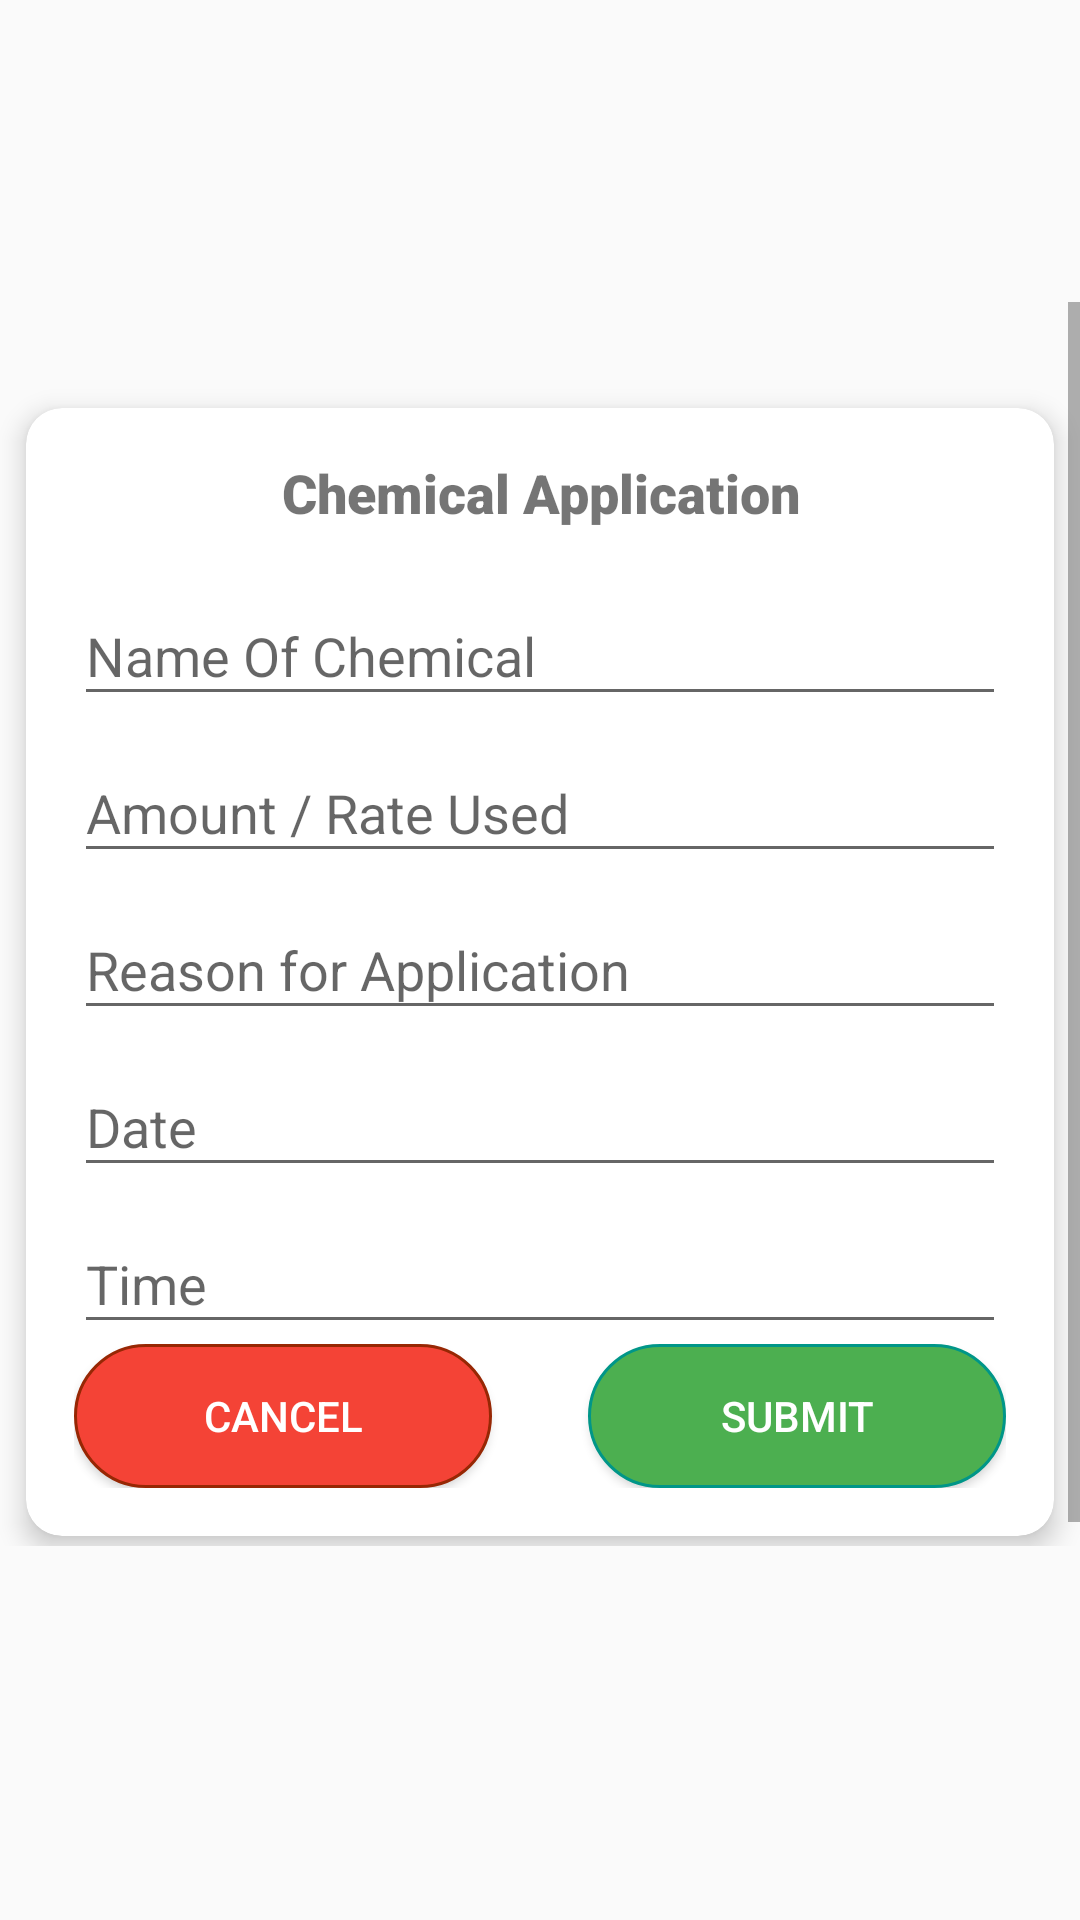

Produce the Android XML layout that renders to this screen, including the resource entries it uses.
<!-- AndroidManifest.xml: application theme AppTheme.NoActionBar -->
<!-- res/layout/fragment_spraying.xml -->
<?xml version="1.0" encoding="utf-8"?>
<androidx.constraintlayout.widget.ConstraintLayout xmlns:android="http://schemas.android.com/apk/res/android"
    xmlns:app="http://schemas.android.com/apk/res-auto"
    xmlns:tools="http://schemas.android.com/tools"
    android:layout_width="match_parent"
    android:layout_height="wrap_content"
    android:paddingBottom="24dp"
    tools:context=".SprayingFragment">

    <ScrollView
        android:id="@+id/scrollView2"
        android:layout_width="match_parent"
        android:layout_height="wrap_content"
        app:layout_constraintBottom_toBottomOf="parent"
        app:layout_constraintEnd_toEndOf="parent"
        app:layout_constraintStart_toStartOf="parent"
        app:layout_constraintTop_toTopOf="parent">

        <androidx.cardview.widget.CardView
            android:layout_width="match_parent"
            android:layout_height="wrap_content"
            android:layout_gravity="center"
            android:layout_marginTop="@dimen/fab_margin"
            app:cardCornerRadius="12dp"
            app:cardElevation="5dp"
            app:cardPreventCornerOverlap="true"
            app:cardUseCompatPadding="true">

            <LinearLayout
                android:id="@+id/parentLogin"
                android:layout_width="match_parent"
                android:layout_height="wrap_content"
                android:gravity="center"
                android:orientation="vertical"
                android:padding="@dimen/fab_margin">

                <TextView
                    android:layout_width="match_parent"
                    android:layout_height="wrap_content"
                    android:layout_gravity="center_vertical"
                    android:layout_marginBottom="10dp"
                    android:fontFamily="sans-serif-black"
                    android:gravity="center_horizontal"
                    android:text="@string/chemical_application_spraying"
                    android:textSize="18sp" />


                <com.google.android.material.textfield.TextInputLayout
                    android:layout_width="match_parent"
                    android:layout_height="match_parent">

                    <com.google.android.material.textfield.TextInputEditText
                        android:id="@+id/user_name"
                        android:layout_width="match_parent"
                        android:layout_height="wrap_content"
                        android:hint="Name Of Chemical"
                        android:inputType="textPersonName|textCapWords" />
                </com.google.android.material.textfield.TextInputLayout>

                <com.google.android.material.textfield.TextInputLayout
                    android:layout_width="match_parent"
                    android:layout_height="match_parent">

                    <com.google.android.material.textfield.TextInputEditText
                        android:id="@+id/amt"
                        android:layout_width="match_parent"
                        android:layout_height="wrap_content"
                        android:hint="Amount / Rate Used"
                        android:inputType="phone"
                        android:textColor="#2d3436" />
                </com.google.android.material.textfield.TextInputLayout>

                <com.google.android.material.textfield.TextInputLayout
                    android:layout_width="match_parent"
                    android:layout_height="match_parent">

                    <com.google.android.material.textfield.TextInputEditText
                        android:id="@+id/reason"
                        android:layout_width="match_parent"
                        android:layout_height="wrap_content"
                        android:hint="Reason for Application"
                        android:inputType="textAutoComplete"
                        android:textColor="#2d3436" />
                </com.google.android.material.textfield.TextInputLayout>

                <com.google.android.material.textfield.TextInputLayout
                    android:layout_width="match_parent"
                    android:layout_height="match_parent">

                    <com.google.android.material.textfield.TextInputEditText
                        android:id="@+id/date"
                        android:layout_width="match_parent"
                        android:layout_height="wrap_content"
                        android:clickable="true"
                        android:ellipsize="start"
                        android:focusable="false"
                        android:hint="Date"
                        android:inputType="date"
                        android:textColor="#2d3436" />
                </com.google.android.material.textfield.TextInputLayout>

                <com.google.android.material.textfield.TextInputLayout
                    android:layout_width="match_parent"
                    android:layout_height="match_parent">

                    <com.google.android.material.textfield.TextInputEditText
                        android:id="@+id/time"
                        android:layout_width="match_parent"
                        android:layout_height="wrap_content"
                        android:clickable="true"
                        android:ellipsize="start"
                        android:focusable="false"
                        android:hint="Time"
                        android:inputType="time"
                        android:textColor="#2d3436" />
                </com.google.android.material.textfield.TextInputLayout>


                <LinearLayout
                    android:layout_width="match_parent"
                    android:layout_height="wrap_content"
                    android:orientation="horizontal">

                    <Button
                        android:id="@+id/cancel"
                        android:layout_width="match_parent"
                        android:layout_height="wrap_content"
                        android:layout_marginEnd="@dimen/fab_margin"
                        android:layout_weight="1"
                        android:background="@drawable/shape_cancel"
                        android:text="Cancel"
                        android:textColor="#ffffff" />

                    <Button
                        android:id="@+id/submit"
                        android:layout_width="match_parent"
                        android:layout_height="wrap_content"
                        android:layout_marginStart="@dimen/fab_margin"
                        android:layout_weight="1"
                        android:background="@drawable/shape_login"
                        android:text="Submit"
                        android:textColor="#ffffff" />
                </LinearLayout>
            </LinearLayout>
        </androidx.cardview.widget.CardView>
    </ScrollView>


</androidx.constraintlayout.widget.ConstraintLayout>
<!-- resources referenced by this layout -->
<resources>
  <dimen name="fab_margin">16dp</dimen>
  <!-- drawable shape_cancel (drawable) -->
  <?xml version="1.0" encoding="utf-8"?>
  <selector xmlns:android="http://schemas.android.com/apk/res/android">
      <item android:state_pressed="false">
          <shape android:shape="rectangle">
              <solid android:color="#F44336" />
              <corners android:bottomLeftRadius="48dp" android:bottomRightRadius="48dp" android:topLeftRadius="48dp" android:topRightRadius="48dp" />
              <stroke android:width="1dp" android:color="#972704" />
          </shape>
      </item>
      <item android:state_pressed="true">
          <shape android:shape="rectangle">
              <solid android:color="#C3392F" />
              <corners android:bottomLeftRadius="48dp" android:bottomRightRadius="48dp" android:topLeftRadius="48dp" android:topRightRadius="48dp" />
              <stroke android:width="1dp" android:color="#972704" />
          </shape>
      </item>
  </selector>
  <!-- drawable shape_login (drawable) -->
  <?xml version="1.0" encoding="utf-8"?>
  <selector xmlns:android="http://schemas.android.com/apk/res/android">
      <item android:state_pressed="false">
          <shape android:shape="rectangle">
              <solid android:color="@color/colorPrimary" />
              <corners android:bottomLeftRadius="48dp" android:bottomRightRadius="48dp" android:topLeftRadius="48dp" android:topRightRadius="48dp" />
              <stroke android:width="1dp" android:color="#009688" />
          </shape>
      </item>
      <item android:state_pressed="true">
          <shape android:shape="rectangle">
              <solid android:color="@color/colorPrimaryDark" />
              <corners android:bottomLeftRadius="48dp" android:bottomRightRadius="48dp" android:topLeftRadius="48dp" android:topRightRadius="48dp" />
              <stroke android:width="1dp" android:color="#2C5E2E" />
          </shape>
      </item>
  </selector>
  <string name="chemical_application_spraying">Chemical Application</string>
  <style name="AppTheme.NoActionBar">
          <item name="windowActionBar">false</item>
          <item name="windowNoTitle">true</item>
      </style>
  <color name="colorPrimary">#4CAF50</color>
  <color name="colorPrimaryDark">#39813C</color>
</resources>
